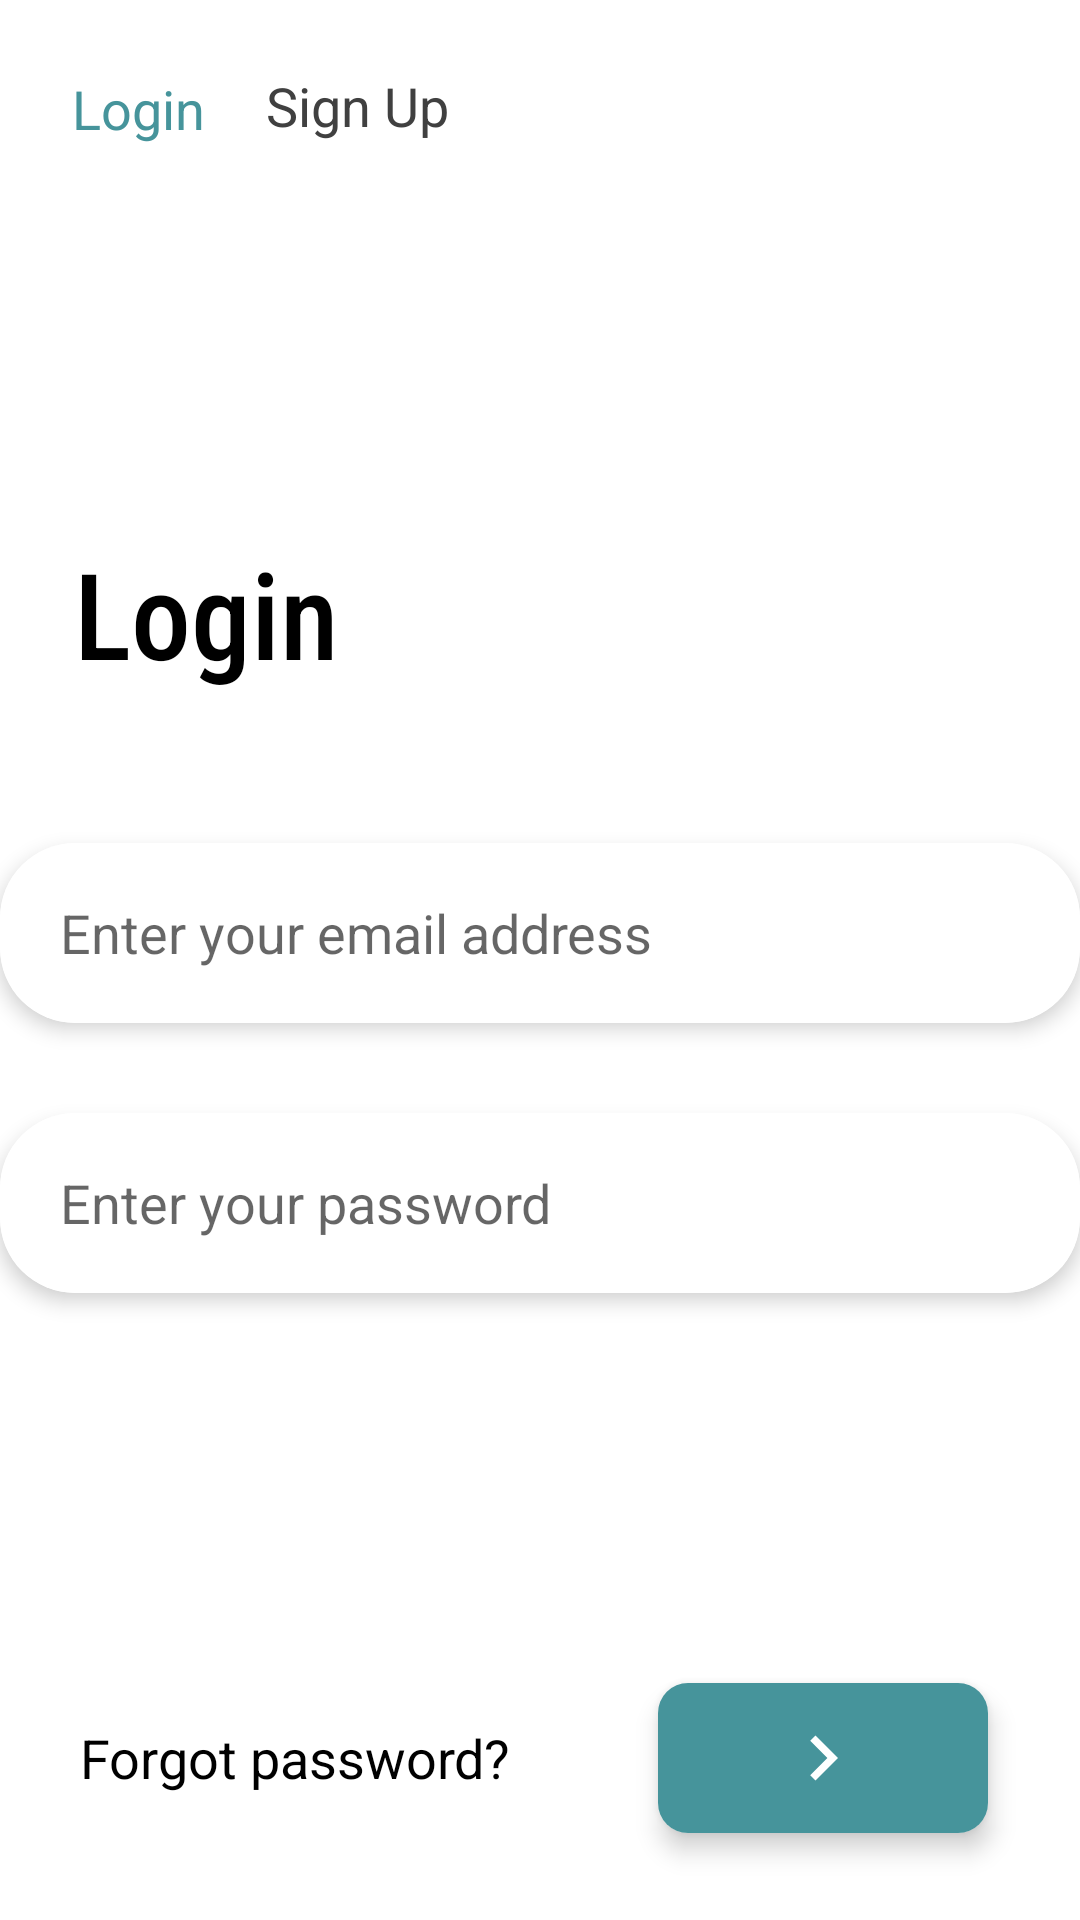

Reconstruct the res/layout file that produces this screen, plus the resources it refers to.
<!-- AndroidManifest.xml: application theme Theme.CADR -->
<!-- res/layout/login_activity.xml -->
<?xml version="1.0" encoding="utf-8"?>
<androidx.constraintlayout.widget.ConstraintLayout xmlns:android="http://schemas.android.com/apk/res/android"
    android:layout_width="match_parent"
    android:layout_height="match_parent"
    tools:context=".activities.LoginActivity"
    xmlns:app="http://schemas.android.com/apk/res-auto"
    xmlns:tools="http://schemas.android.com/tools">

    <TextView
        android:id="@+id/logInBtn"
        android:layout_width="wrap_content"
        android:layout_height="50dp"
        android:layout_marginStart="24dp"
        android:backgroundTint="@color/white"
        android:text="@string/logIn"
        android:onClick="loginBtnClick"
        android:gravity="center_vertical"
        android:textColor="@color/blue"
        android:clickable="true"
        android:textSize="18sp"
        app:layout_constraintBottom_toTopOf="@+id/appName"
        app:layout_constraintStart_toStartOf="parent"
        app:layout_constraintTop_toTopOf="parent"
        app:layout_constraintVertical_bias="0.09">

    </TextView>

    <TextView
        android:id="@+id/signUpBtn"
        android:layout_width="wrap_content"
        android:layout_height="50dp"
        android:backgroundTint="@color/white"
        android:gravity="center_vertical"
        android:text="@string/signUp"
        android:textColor="@color/dark_grey"
        android:onClick="signUpBtnClick"
        android:textSize="18sp"
        android:clickable="true"
        app:layout_constraintBottom_toTopOf="@+id/appName"
        app:layout_constraintEnd_toEndOf="parent"
        app:layout_constraintHorizontal_bias="0.088"
        app:layout_constraintStart_toEndOf="@+id/logInBtn"
        app:layout_constraintTop_toTopOf="parent"
        app:layout_constraintVertical_bias="0.081">

    </TextView>

    <androidx.appcompat.widget.AppCompatImageView
        android:layout_width="100dp"
        android:layout_height="75dp"
        android:padding="0dp"
        app:layout_constraintTop_toBottomOf="@id/logInBtn"
        android:src="@raw/logo_5"
        app:layout_constraintBottom_toTopOf="@+id/appName"
        app:layout_constraintEnd_toEndOf="parent"
        app:layout_constraintHorizontal_bias="0.912"
        app:layout_constraintStart_toEndOf="@+id/signUpBtn"
        app:layout_constraintTop_toTopOf="parent"
        app:layout_constraintVertical_bias="0.04"
        >
    </androidx.appcompat.widget.AppCompatImageView>



    <TextView
        android:id="@+id/appName"
        android:layout_width="wrap_content"
        android:layout_height="wrap_content"
        android:fontFamily="sans-serif-condensed-medium"
        android:text="@string/logIn"
        android:textColor="@color/black"
        android:textSize="40sp"
        app:layout_constraintBottom_toBottomOf="parent"
        app:layout_constraintHorizontal_bias="0.091"
        app:layout_constraintLeft_toLeftOf="parent"
        app:layout_constraintRight_toRightOf="parent"
        app:layout_constraintTop_toTopOf="parent"
        app:layout_constraintVertical_bias="0.303">

    </TextView>

    <androidx.cardview.widget.CardView
        android:id="@+id/emailContainerl"
        android:layout_width="360dp"
        android:layout_height="60dp"
        android:layout_marginTop="50dp"
        app:cardCornerRadius="25dp"
        app:cardElevation="4dp"
        app:layout_constraintEnd_toEndOf="parent"
        app:layout_constraintHorizontal_bias="0.49"
        app:layout_constraintStart_toStartOf="parent"
        app:layout_constraintTop_toBottomOf="@+id/appName">

        <EditText
            android:id="@+id/emailET"
            android:layout_width="match_parent"
            android:layout_height="match_parent"
            android:inputType="textEmailAddress"
            android:paddingHorizontal="20dp"
            android:clickable="true"
            android:background="@color/white"
            android:textColor="@color/black"
            android:hint="@string/email">

        </EditText>

    </androidx.cardview.widget.CardView>

    <androidx.cardview.widget.CardView
        android:id="@+id/passwordContainerl"
        android:layout_width="360dp"
        android:layout_height="60dp"
        android:layout_marginTop="30dp"
        app:cardCornerRadius="25dp"
        app:cardElevation="4dp"
        app:layout_constraintEnd_toEndOf="parent"
        app:layout_constraintHorizontal_bias="0.49"
        app:layout_constraintStart_toStartOf="parent"
        app:layout_constraintTop_toBottomOf="@+id/emailContainerl">

        <EditText
            android:id="@+id/passwordET"
            android:layout_width="match_parent"
            android:layout_height="match_parent"
            android:paddingHorizontal="20dp"
            android:clickable="true"
            android:inputType="textPassword"
            android:background="@color/white"
            android:textColor="@color/black"
            android:hint="@string/password3">

        </EditText>

    </androidx.cardview.widget.CardView>

    <TextView
        android:id="@+id/forgotPasswordBtn"
        android:layout_width="wrap_content"
        android:layout_height="50dp"
        android:backgroundTint="@color/white"
        android:clickable="true"
        android:gravity="center_vertical"
        android:text="@string/forgotPassword"
        android:textColor="@color/black"
        android:textSize="18sp"
        app:layout_constraintBottom_toBottomOf="parent"
        app:layout_constraintEnd_toEndOf="parent"
        app:layout_constraintHorizontal_bias="0.123"
        app:layout_constraintStart_toStartOf="parent"
        app:layout_constraintTop_toBottomOf="@+id/passwordContainerl"
        app:layout_constraintVertical_bias="0.818">

    </TextView>

    <androidx.cardview.widget.CardView
        android:layout_width="110dp"
        android:layout_height="50dp"
        app:cardCornerRadius="10dp"
        app:cardElevation="5dp"
        app:layout_constraintBottom_toBottomOf="parent"
        app:layout_constraintEnd_toEndOf="parent"
        app:layout_constraintHorizontal_bias="0.877"
        app:layout_constraintStart_toStartOf="parent"
        app:layout_constraintTop_toBottomOf="@+id/passwordContainerl"
        app:layout_constraintVertical_bias="0.818"
        >

        <ImageButton
            android:id="@+id/loginAccBtn"
            android:layout_width="match_parent"
            android:layout_height="50dp"
            android:background="@color/blue"
            android:clickable="true"
            android:src="@drawable/ic_next"
            tools:layout_editor_absoluteX="239dp"
            tools:layout_editor_absoluteY="768dp">
        </ImageButton>

    </androidx.cardview.widget.CardView>


</androidx.constraintlayout.widget.ConstraintLayout>
<!-- resources referenced by this layout -->
<resources>
  <color name="black">#FF000000</color>
  <color name="blue">#46949B</color>
  <color name="dark_grey"> #404040 </color>
  <color name="white">#FFFFFFFF</color>
  <!-- drawable ic_next (drawable) -->
  <vector android:height="30dp" android:tint="#FFFFFF"
  android:viewportHeight="24" android:viewportWidth="24"
  android:width="30dp" xmlns:android="http://schemas.android.com/apk/res/android">
  <path android:fillColor="@android:color/white" android:pathData="M10,6L8.59,7.41 13.17,12l-4.58,4.59L10,18l6,-6z"/>
  </vector>
  <string name="email"> Enter your email address</string>
  <string name="forgotPassword"> Forgot password?</string>
  <string name="logIn"> Login</string>
  <string name="password3"> Enter your password</string>
  <string name="signUp"> Sign Up</string>
  <style name="Theme.CADR" parent="Theme.MaterialComponents.DayNight.NoActionBar">
          
          <item name="colorPrimary">@color/blue</item>
          <item name="colorPrimaryVariant">@color/black</item>
          <item name="colorOnPrimary">@color/white</item>
          <item name="windowActionBar">false</item>
          <item name="windowNoTitle">true</item>
  
          
          <item name="colorSecondary">@color/white</item>
          <item name="colorSecondaryVariant">@color/dark_blue</item>
          <item name="colorOnSecondary">@color/black</item>
          
          <item name="android:statusBarColor" tools:targetApi="l">?attr/colorPrimaryVariant</item>
          
      </style>
  <color name="dark_blue">#4F6F74</color>
</resources>
